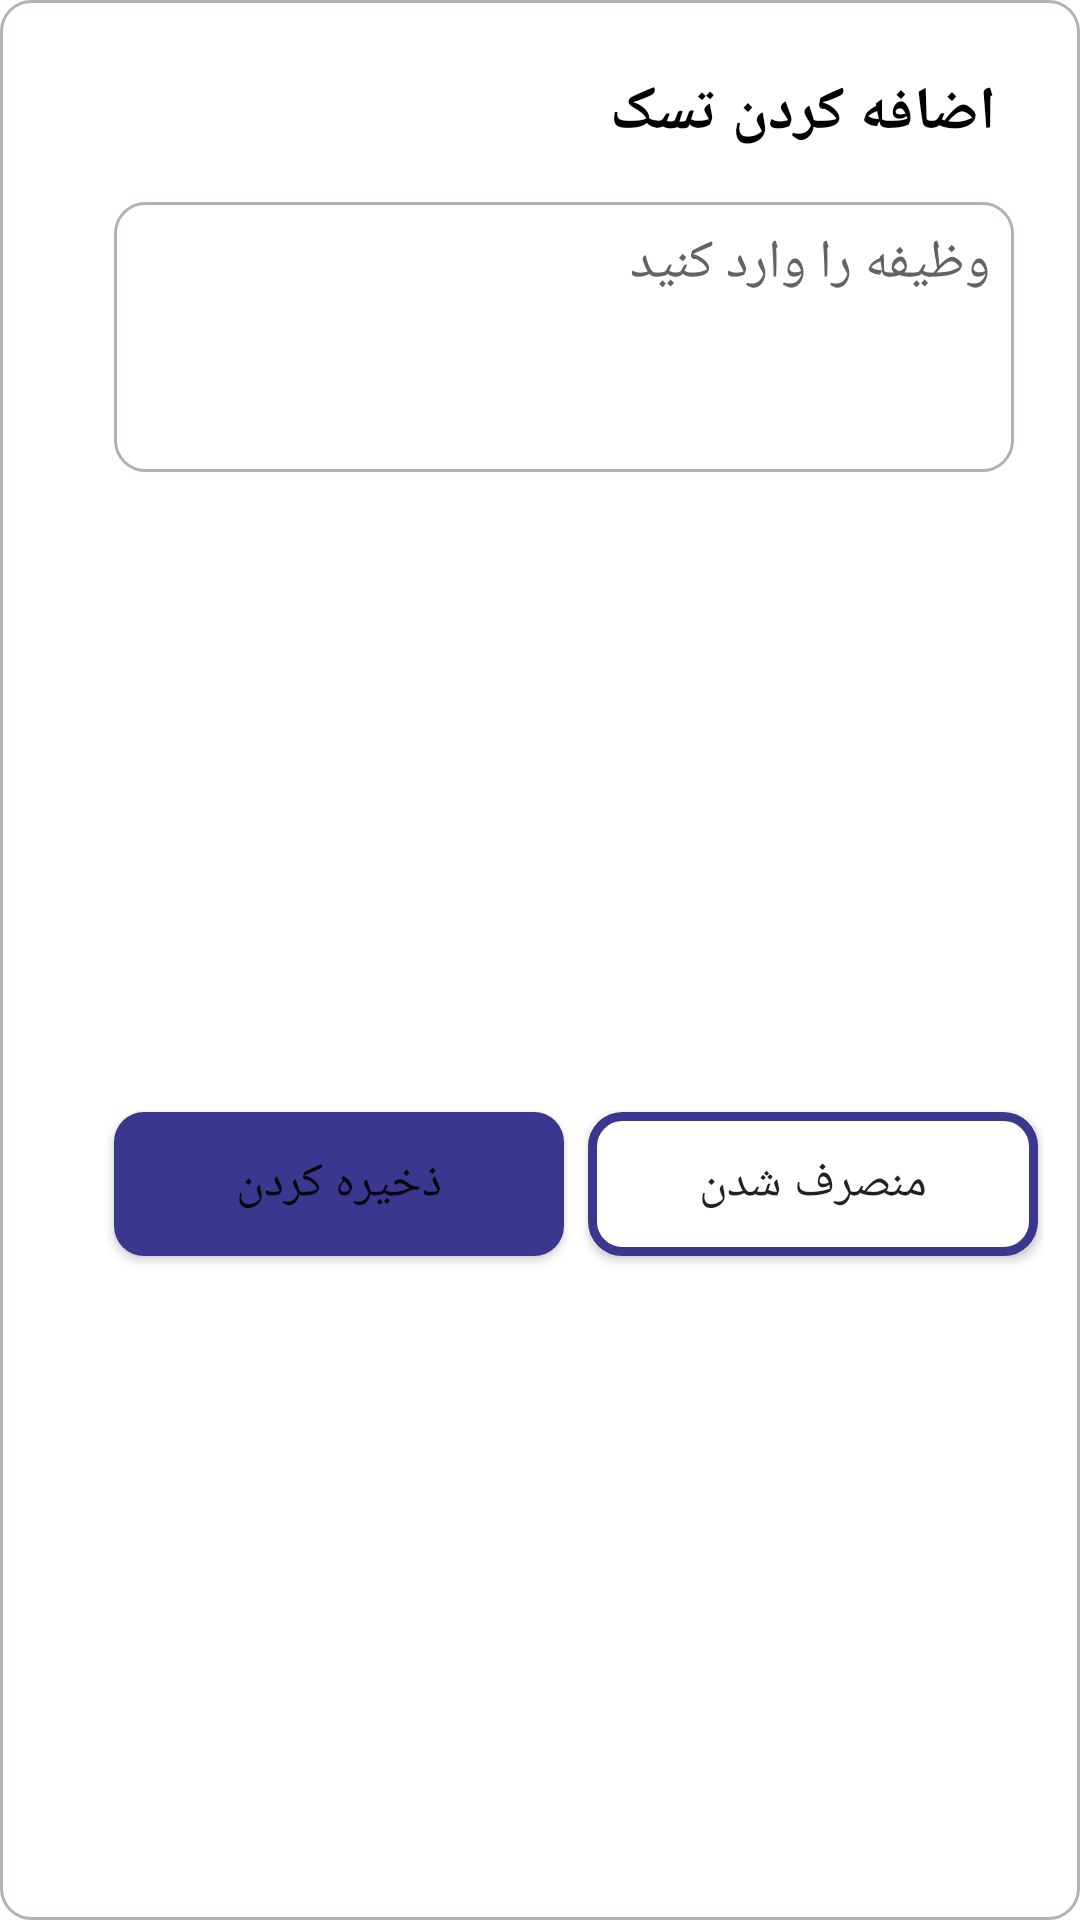

Produce the Android XML layout that renders to this screen, including the resource entries it uses.
<!-- AndroidManifest.xml: application theme Theme.TaskSanj -->
<!-- res/layout/custom_dialog.xml -->
<?xml version="1.0" encoding="utf-8"?>
<androidx.constraintlayout.widget.ConstraintLayout
    xmlns:android="http://schemas.android.com/apk/res/android"
    xmlns:app="http://schemas.android.com/apk/res-auto"
    xmlns:tools="http://schemas.android.com/tools"
    android:padding="12dp"
    android:background="@drawable/back_edit_text"
    android:layoutDirection="ltr"
    android:layout_width="wrap_content"
    android:layout_height="wrap_content">

    <TextView
        android:id="@+id/textView3"
        android:layout_width="wrap_content"
        android:layout_height="wrap_content"
        android:text="@string/add_task"
        android:layout_marginTop="12dp"
        android:layout_marginEnd="16dp"
        android:textColor="@color/text_black"
        android:textStyle="bold"
        android:textSize="20sp"
        app:layout_constraintEnd_toEndOf="parent"
        app:layout_constraintTop_toTopOf="parent" />

    <androidx.appcompat.widget.AppCompatEditText
        android:id="@+id/edit_text_task"
        android:layout_width="300dp"
        android:layout_height="90dp"
        android:layout_marginStart="16dp"
        android:layout_marginTop="16dp"
        android:background="@drawable/back_edit_text"
        android:gravity="start|top"
        android:textDirection="rtl"
        android:hint="@string/hint"
        android:inputType="textMultiLine"
        android:padding="8dp"
        android:textColor="@color/text_black"
        android:textColorHint="@color/gray"
        app:layout_constraintEnd_toEndOf="parent"
        app:layout_constraintStart_toStartOf="parent"
        app:layout_constraintTop_toBottomOf="@+id/textView3" />

    <Button
        android:id="@+id/btn_save"
        android:layout_width="150dp"
        android:layout_height="wrap_content"
        style="@style/Widget.AppCompat.ButtonBar"
        android:layout_marginTop="16dp"
        android:layout_marginBottom="12dp"
        android:textSize="16sp"
        android:background="@drawable/back_btn_save"
        android:text="@string/save"
        app:layout_constraintBottom_toBottomOf="parent"
        app:layout_constraintStart_toStartOf="@+id/edit_text_task"
        app:layout_constraintTop_toBottomOf="@+id/edit_text_task" />

    <androidx.appcompat.widget.AppCompatButton
        android:id="@+id/btn_cancel"
        android:layout_width="150dp"
        android:layout_height="wrap_content"
        android:layout_marginStart="8dp"
        android:textSize="16sp"
        android:background="@drawable/back_btn_cancel"
        android:text="@string/cancel"
        app:layout_constraintBottom_toBottomOf="@+id/btn_save"
        app:layout_constraintStart_toEndOf="@+id/btn_save"
        app:layout_constraintTop_toTopOf="@+id/btn_save" />


</androidx.constraintlayout.widget.ConstraintLayout>
<!-- resources referenced by this layout -->
<resources>
  <color name="gray">#636363</color>
  <color name="text_black">#FF000000</color>
  <!-- drawable back_btn_cancel (drawable) -->
  <?xml version="1.0" encoding="utf-8"?>
  <shape xmlns:android="http://schemas.android.com/apk/res/android">
  
  
      <solid android:color="@color/white"/>
  
      <stroke android:color="@color/purple_700" android:width="3dp"/>
  
      <corners android:radius="10dp"/>
  
  </shape>
  <!-- drawable back_btn_save (drawable) -->
  <?xml version="1.0" encoding="utf-8"?>
  <shape xmlns:android="http://schemas.android.com/apk/res/android">
  
  
      <solid android:color="@color/purple_700"/>
  
      <corners android:radius="10dp"/>
  
  
  
  </shape>
  <!-- drawable back_edit_text (drawable) -->
  <?xml version="1.0" encoding="utf-8"?>
  <shape xmlns:android="http://schemas.android.com/apk/res/android">
  
      <solid android:color="@color/white"/>
  
      <corners android:radius="10dp"/>
  
      <stroke android:width="1dp"
          android:color="#B6B0B0"/>
  
  
  </shape>
  <string name="add_task">اضافه کردن تسک</string>
  <string name="cancel">منصرف شدن</string>
  <string name="hint">وظیفه را وارد کنید</string>
  <string name="save">ذخیره کردن</string>
  <style name="Theme.TaskSanj" parent="Theme.MaterialComponents.DayNight.NoActionBar">
          
          <item name="colorPrimary">@color/purple_500</item>
          <item name="colorPrimaryVariant">@color/purple_700</item>
          <item name="colorOnPrimary">@color/white</item>
          
          <item name="colorSecondary">@color/teal_200</item>
          <item name="colorSecondaryVariant">@color/teal_700</item>
          <item name="colorOnSecondary">@color/black</item>
          
          <item name="android:statusBarColor">?attr/colorPrimaryVariant</item>
          
  
          <item name="fontFamily">@font/sans_fa_name_regular</item>
      </style>
  <color name="white">#FFFFFFFF</color>
  <color name="purple_700">#3B378E</color>
  <color name="purple_500">#3B378E</color>
  <color name="teal_200">#FF03DAC5</color>
  <color name="teal_700">#FF018786</color>
  <color name="black">#FF000000</color>
</resources>
